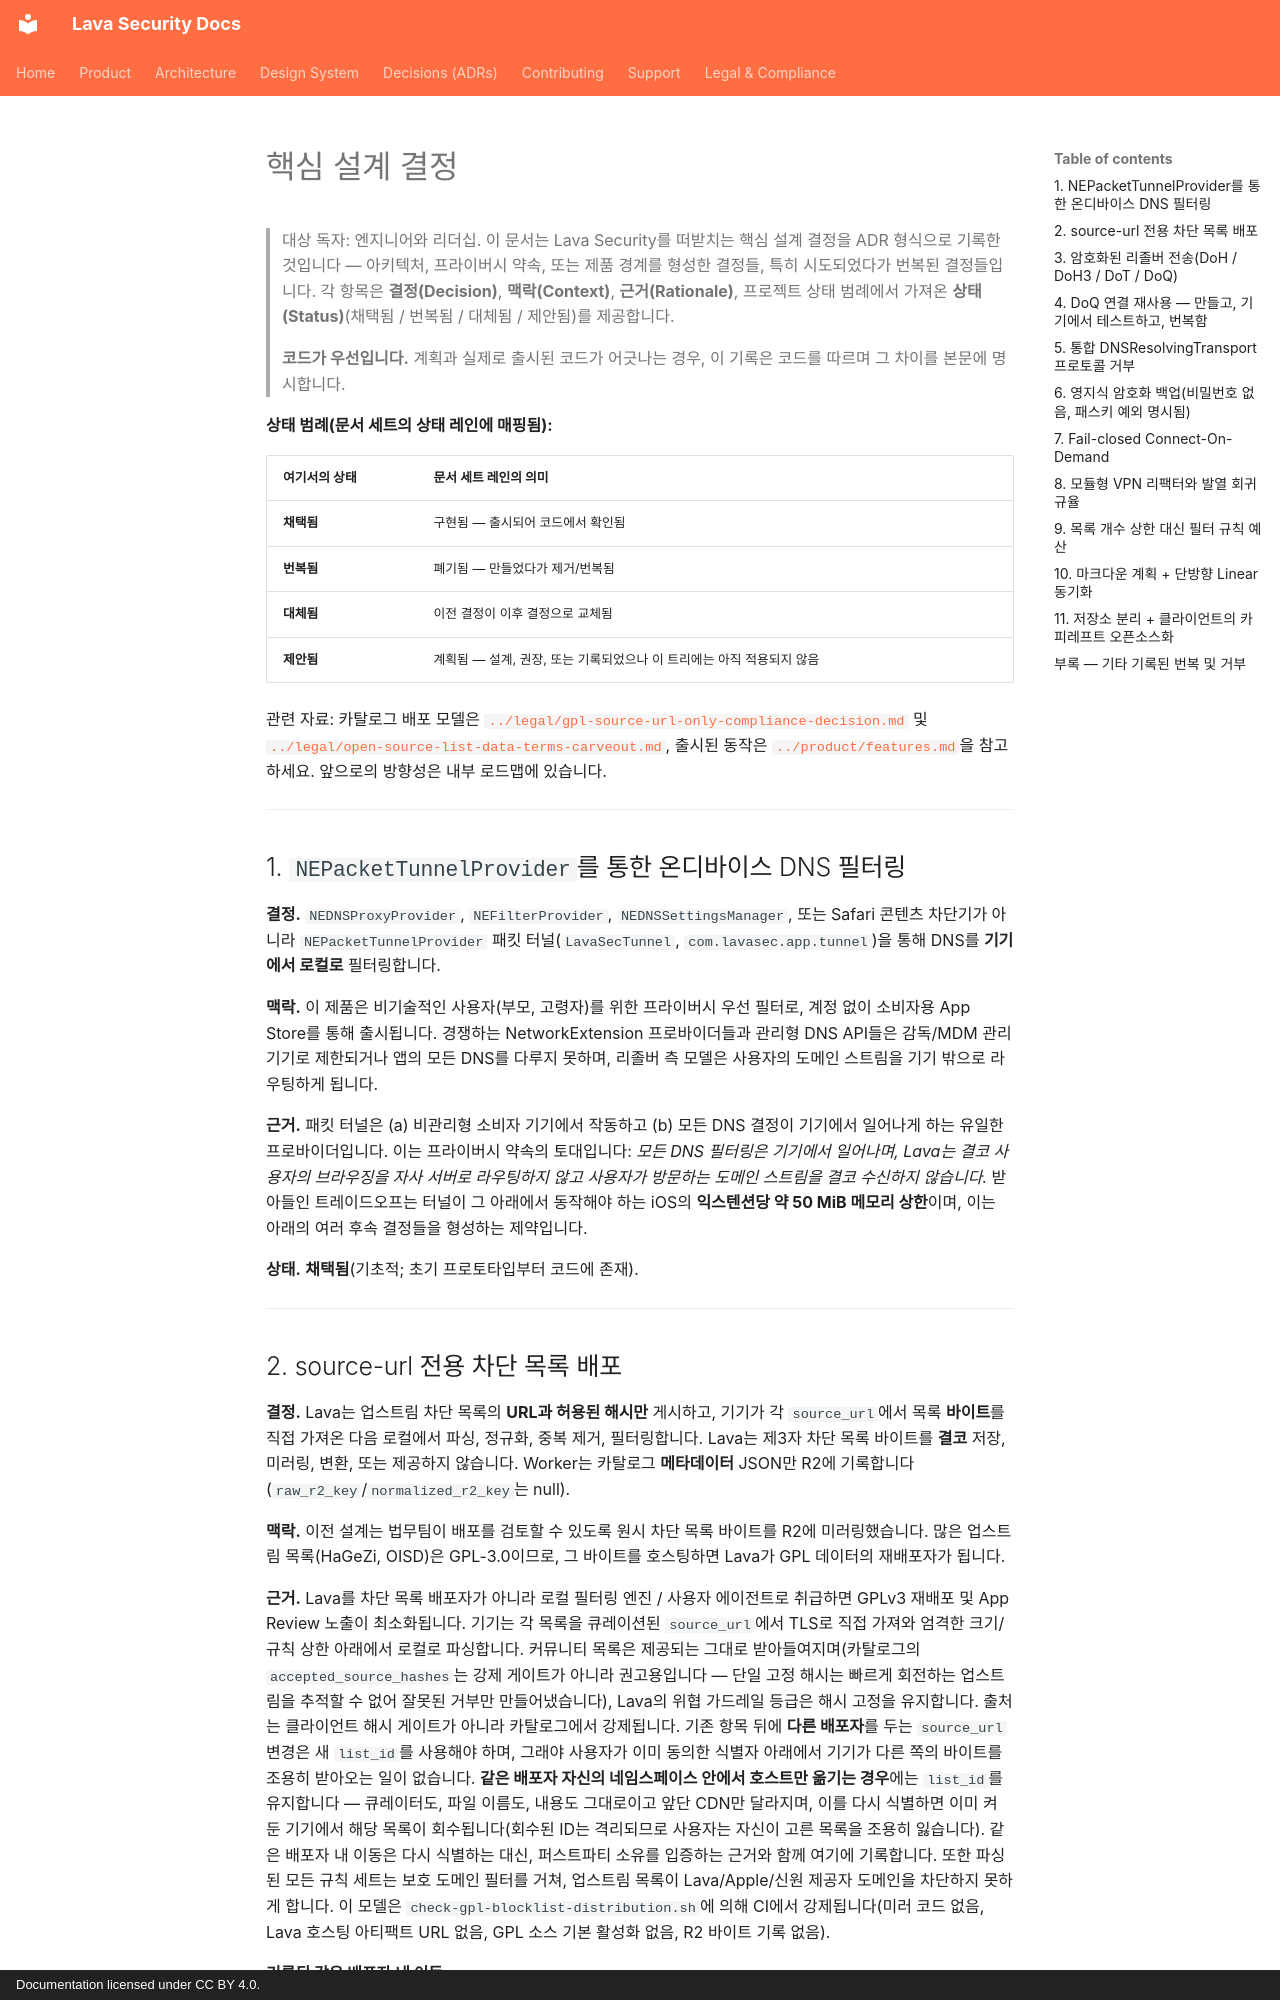

repository: lavasecurity/lavasec-doc · page: decisions/key-decisions.ko/index.html · generator: mkdocs · copyright: Documentation licensed under CC BY 4.0.

---
last_reviewed: 2026-06-20
owner: engineering
source_repos: [lavasec-ios]
grounded_at: {lavasec-ios: "e1e4fe9"}
---

# 핵심 설계 결정

> 대상 독자: 엔지니어와 리더십. 이 문서는 Lava Security를 떠받치는 핵심 설계 결정을 ADR 형식으로 기록한 것입니다 — 아키텍처, 프라이버시 약속, 또는 제품 경계를 형성한 결정들, 특히 시도되었다가 번복된 결정들입니다. 각 항목은 **결정(Decision)**, **맥락(Context)**, **근거(Rationale)**, 프로젝트 상태 범례에서 가져온 **상태(Status)**(채택됨 / 번복됨 / 대체됨 / 제안됨)를 제공합니다.
>
> **코드가 우선입니다.** 계획과 실제로 출시된 코드가 어긋나는 경우, 이 기록은 코드를 따르며 그 차이를 본문에 명시합니다.

**상태 범례(문서 세트의 상태 레인에 매핑됨):**

| 여기서의 상태 | 문서 세트 레인의 의미 |
|---|---|
| **채택됨** | 구현됨 — 출시되어 코드에서 확인됨 |
| **번복됨** | 폐기됨 — 만들었다가 제거/번복됨 |
| **대체됨** | 이전 결정이 이후 결정으로 교체됨 |
| **제안됨** | 계획됨 — 설계, 권장, 또는 기록되었으나 이 트리에는 아직 적용되지 않음 |

관련 자료: 카탈로그 배포 모델은 [`../legal/gpl-source-url-only-compliance-decision.md`](../legal/gpl-source-url-only-compliance-decision.md) 및 [`../legal/open-source-list-data-terms-carveout.md`](../legal/open-source-list-data-terms-carveout.md), 출시된 동작은 [`../product/features.md`](../product/features.md)을 참고하세요. 앞으로의 방향성은 내부 로드맵에 있습니다.

---

## 1. `NEPacketTunnelProvider`를 통한 온디바이스 DNS 필터링

**결정.** `NEDNSProxyProvider`, `NEFilterProvider`, `NEDNSSettingsManager`, 또는 Safari 콘텐츠 차단기가 아니라 `NEPacketTunnelProvider` 패킷 터널(`LavaSecTunnel`, `com.lavasec.app.tunnel`)을 통해 DNS를 **기기에서 로컬로** 필터링합니다.

**맥락.** 이 제품은 비기술적인 사용자(부모, 고령자)를 위한 프라이버시 우선 필터로, 계정 없이 소비자용 App Store를 통해 출시됩니다. 경쟁하는 NetworkExtension 프로바이더들과 관리형 DNS API들은 감독/MDM 관리 기기로 제한되거나 앱의 모든 DNS를 다루지 못하며, 리졸버 측 모델은 사용자의 도메인 스트림을 기기 밖으로 라우팅하게 됩니다.

**근거.** 패킷 터널은 (a) 비관리형 소비자 기기에서 작동하고 (b) 모든 DNS 결정이 기기에서 일어나게 하는 유일한 프로바이더입니다. 이는 프라이버시 약속의 토대입니다: *모든 DNS 필터링은 기기에서 일어나며, Lava는 결코 사용자의 브라우징을 자사 서버로 라우팅하지 않고 사용자가 방문하는 도메인 스트림을 결코 수신하지 않습니다.* 받아들인 트레이드오프는 터널이 그 아래에서 동작해야 하는 iOS의 **익스텐션당 약 50 MiB 메모리 상한**이며, 이는 아래의 여러 후속 결정들을 형성하는 제약입니다.

**상태.** **채택됨**(기초적; 초기 프로토타입부터 코드에 존재).

---
